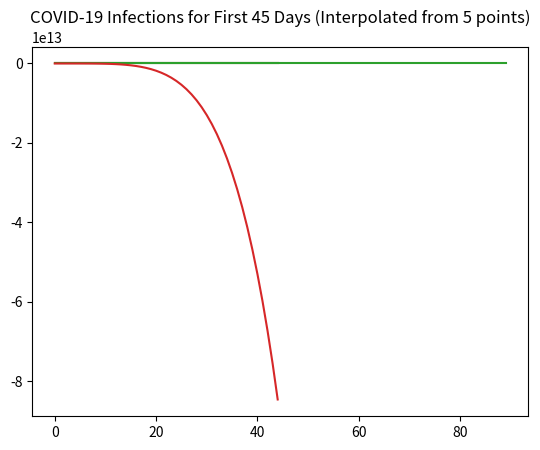

Source code (Python):
import matplotlib.pyplot as plt
from numpy import sin, cos, sqrt, log, pi
from scipy.interpolate import lagrange
from scipy.optimize import curve_fit
from math import fmod, ceil
from random import random
from time import time

seed0 = 0.775205 # first seed for pseudo-RNG
seed1 = ((time() % 60) % 1) # base second seed on current millisecond
def rng():
    global seed0
    global seed1

    temp = seed0
    seed0 = seed1
    if seed1 + temp > 1.0:
        seed1 = fmod((seed1 + temp) - 1.0, 1.0)  
    else:
        seed1 = fmod((seed1 + temp), 1.0)
    return seed1


def box_muller_transform(mu, sigma):
    x1 = rng()
    x2 = rng()

    # x1 = random()
    # x2 = random()

    g1 = sqrt(-2 * log(x1)) * cos(2 * pi * x2)
    g2 = sqrt(-2 * log(x1)) * sin(2 * pi * x2)
    
    z1 = mu + g1 * sigma
    z2 = mu + g2 * sigma
    return z1, z2


x = []
y = [10] # 10 infected patients on day 1

# generate normal distribution for first 45 days with mu=0.18 and sigma=0.08
for i in range(0, 45):
    x.append(box_muller_transform(0.18, sqrt(0.08))[0])


# calculate number of infected patients on each day
for i in range(0, 44):
    y.append(ceil(y[i] * (1 + x[i]))) # round up number of infected people to an integer


# plot number of infected patients in first 45 days
plt.plot(range(0, 45), y) 
plt.title(label="COVID-19 Infections for First 45 Days")
plt.show()


# generate normal distribution for second 45 days with mu=-0.24 and sigma=0.04
for i in range(0, 45):
    x.append(box_muller_transform(-0.24, sqrt(0.04))[0])


# calculate number of infected patients on each day
for i in range(0, 45):
    y.append(ceil(y[i+44] * (1 + x[i+44])))


# plot number of infected patients in second 45 days
plt.plot(range(0, 45), y[45:])
plt.title(label="COVID-19 Infections for Second 45 Days")
plt.show()

plt.plot(range(0, 90), y)
plt.title(label="COVID-19 Infections for First 90 Days")
plt.show()

poly = lagrange([x[9], x[18], x[27], x[36], x[45]], [y[9],y[18],y[27],y[36],y[45]]).c
# poly = lagrange([x[1], x[9], x[18], x[27], x[36], x[45]], [y[1], y[9], y[18], y[27], y[36], y[45]]).c

y_interpolated = []

for i in range(1, 46):
    current_point = 0
    for j in range(0, len(poly)):
        current_point += (i**(len(poly)-j)) * poly[j]
    y_interpolated.append(current_point)


plt.plot(range(0,45), y_interpolated)
plt.title("COVID-19 Infections for First 45 Days (Interpolated from " + str(len(poly)) + " points)")
plt.show()

# curve_fit(tck, xdata=x_points, ydata=y_points)

def show_uniform_distribution(n):
    dist = []
    for i in range(0,n):
        dist.append(rng())
    plt.hist(dist)
    plt.show()